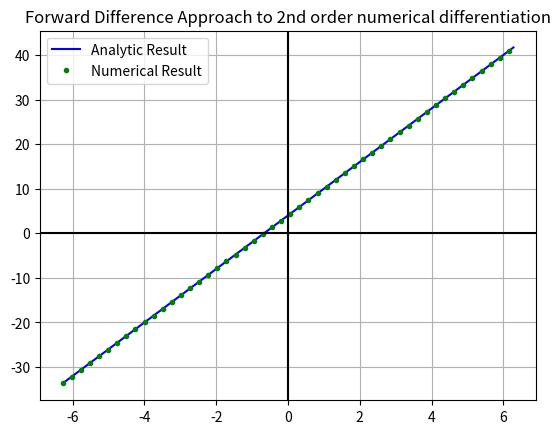

The matplotlib source for this figure: (Note: this script raises an exception after producing the figure.)
#Forward Difference Approximation for numerical differentiation
#2nd Order

import numpy as np
import matplotlib.pyplot as plt

h=0.0001
def f(x):
    return x**3+2*x**2-5*x+3
def d2f(x):
    return 6*x+4
def for_diff(f,x):
    return (f(x+2*h)-2*f(x + h)+f(x))/ h**2

x_val=np.linspace(-2*np.pi,2*np.pi,100)

plt.title('Forward Difference Approach to 2nd order numerical differentiation')
plt.plot(x_val,d2f(x_val),'b-',label='Analytic Result')
plt.plot(x_val[::2],for_diff(f,x_val)[::2],'go',ms='3',label='Numerical Result')
plt.axhline(y=0,color='black')
plt.axvline(x=0,color='black')
plt.grid()
plt.legend()
plt.savefig('/home/<user>/Documents/GitHub/Computational-Physics-UG/Numerical Methods/Differentiation/Python Files/Forward_2nd_order.png')
plt.show()
